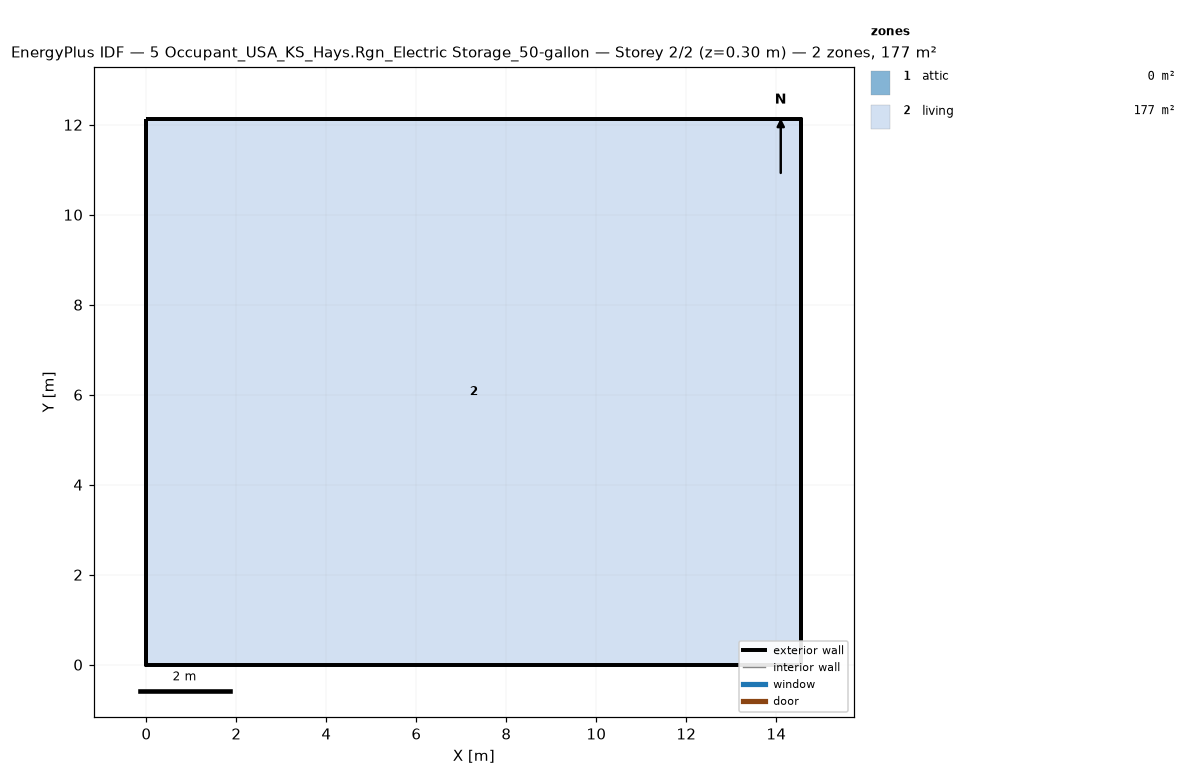
=== STOREY PLAN SPEC (per zone: floor XY polygon, exterior-wall plan segments, windows/doors) ===
zone 1: attic  (0.0 m²)
  exterior wall: (14.55, 0.00) – (14.55, 12.13) – (14.55, 6.06)  [18.2 m]
  exterior wall: (0.00, 12.13) – (0.00, 0.00) – (0.00, 6.06)  [18.2 m]
zone 2: living  (176.5 m²)
  floor: (0.00, 0.00) (0.00, 12.13) (14.55, 12.13) (14.55, 0.00)
  exterior wall: (0.00, 0.00) – (14.55, 0.00)  [14.6 m]
  exterior wall: (14.55, 0.00) – (14.55, 12.13)  [12.1 m]
  exterior wall: (14.55, 12.13) – (0.00, 12.13)  [14.6 m]
  exterior wall: (0.00, 12.13) – (0.00, 0.00)  [12.1 m]

=== DERIVED (storey summary) ===
Building: 5 Occupant_USA_KS_Hays.Rgn_Electric Storage_50-gallon
Storey: 2 of 2  (floor level z = 0.30 m)
Storey gross floor area: 176.5 m²
Zones on this storey: 2
  - attic: floor 0.0 m²; exterior wall 36.4 m (24.5 m²); WWR 0.0%
  - living: floor 176.5 m²; exterior wall 53.4 m (146.4 m²); WWR 0.0%
Zone adjacency: (none detected)